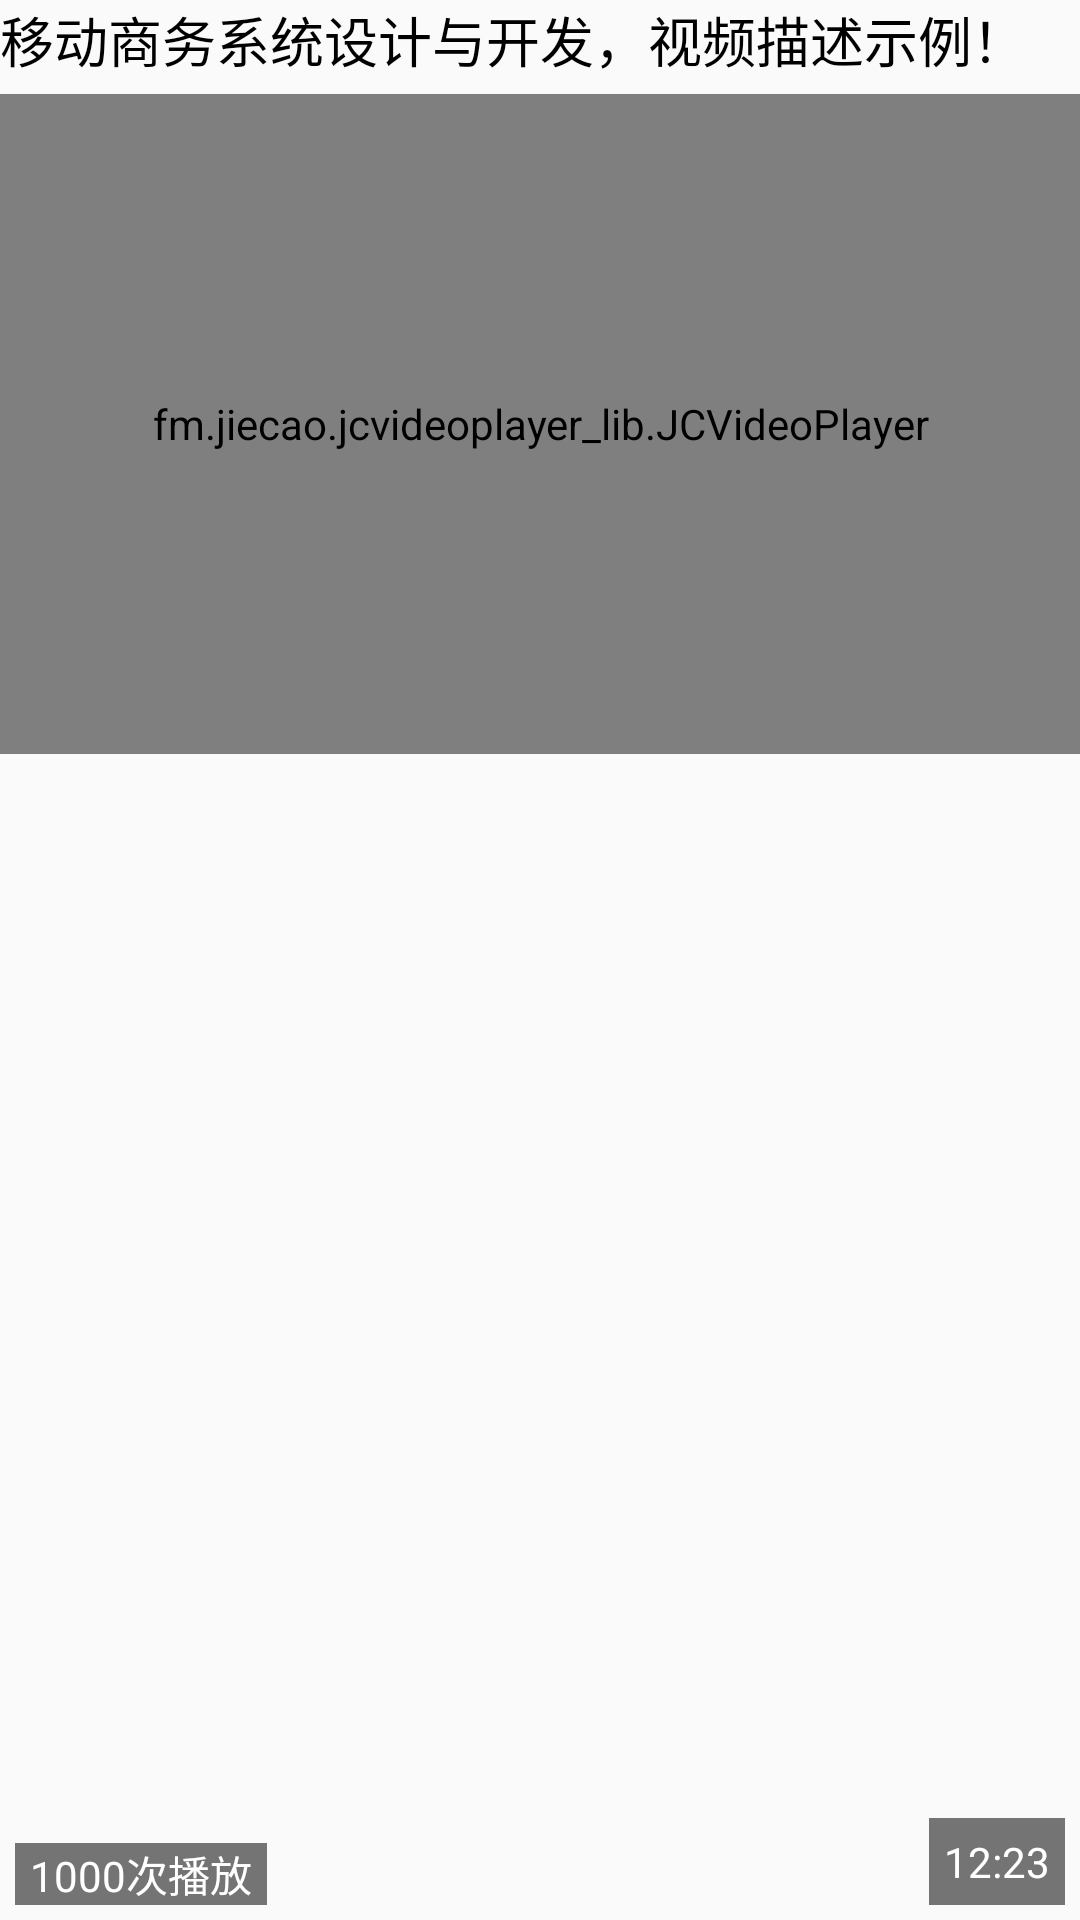

The Android layout XML behind this screen, and the referenced resources:
<!-- AndroidManifest.xml: application theme AppTheme -->
<!-- res/layout/video_middle.xml -->
<?xml version="1.0" encoding="utf-8"?>

<LinearLayout xmlns:android="http://schemas.android.com/apk/res/android"
    android:layout_width="match_parent"
    android:layout_height="match_parent"
    android:orientation="vertical">


    <TextView
        android:id="@+id/tv_context"
        android:layout_width="match_parent"
        android:layout_height="wrap_content"
        android:layout_gravity="center_vertical"
        android:text="移动商务系统设计与开发，视频描述示例！"
        android:textColor="@android:color/black"
        android:textSize="18sp" />

    <RelativeLayout
        android:id="@+id/rl_holder"
        android:layout_width="match_parent"
        android:layout_height="match_parent"
        android:layout_marginTop="5dp">

        <fm.jiecao.jcvideoplayer_lib.JCVideoPlayer
            android:id="@+id/jcv_videoplayer"
            android:layout_width="match_parent"
            android:layout_height="220dp"
            android:orientation="vertical" />

        <TextView
           android:layout_margin="5dp"
            android:id="@+id/tv_play_nums"
            android:layout_width="wrap_content"
            android:layout_height="wrap_content"
            android:layout_alignParentBottom="true"
            android:background="#88000000"
            android:paddingLeft="5dp"
            android:paddingRight="5dp"
            android:text="1000次播放"
            android:textColor="@android:color/white"
            android:textSize="14dp" />

        <TextView
            android:layout_margin="5dp"
            android:padding="5dp"
            android:id="@+id/tv_video_duration"
            android:layout_width="wrap_content"
            android:layout_height="wrap_content"
            android:layout_alignParentBottom="true"
            android:layout_alignParentRight="true"
            android:background="#88000000"
            android:paddingLeft="5dp"
            android:paddingRight="5dp"
            android:text="12:23"
            android:textColor="@android:color/white"
            android:textSize="14dp" />


    </RelativeLayout>


    <ImageView
        android:id="@+id/iv_commant"
        android:layout_width="wrap_content"
        android:layout_height="wrap_content"
        android:layout_marginTop="5dp"
        android:src="@drawable/top_comment" />

    <TextView
        android:id="@+id/tv_commant_context"
        android:layout_width="match_parent"
        android:layout_height="wrap_content"
        android:background="#11000000"
        android:gravity="center_vertical"
        android:paddingLeft="5dp"
        android:text="楼楼，视频评论区描述示例！"
        android:textSize="14sp" />
</LinearLayout>
<!-- resources referenced by this layout -->
<resources>
  <style name="AppTheme" parent="Theme.AppCompat.Light.DarkActionBar">
          <item name="colorPrimary">@color/colorPrimary</item>
          <item name="colorPrimaryDark">@color/colorPrimaryDark</item>
          <item name="colorAccent">@color/colorAccent</item>
      </style>
  <!-- not gathered from this repository: default colours our renderer supplied (Android Studio template values) -->
  <color name="colorPrimary">#FF6200EE</color>
  <color name="colorPrimaryDark">#FF3700B3</color>
  <color name="colorAccent">#FF03DAC5</color>
</resources>
